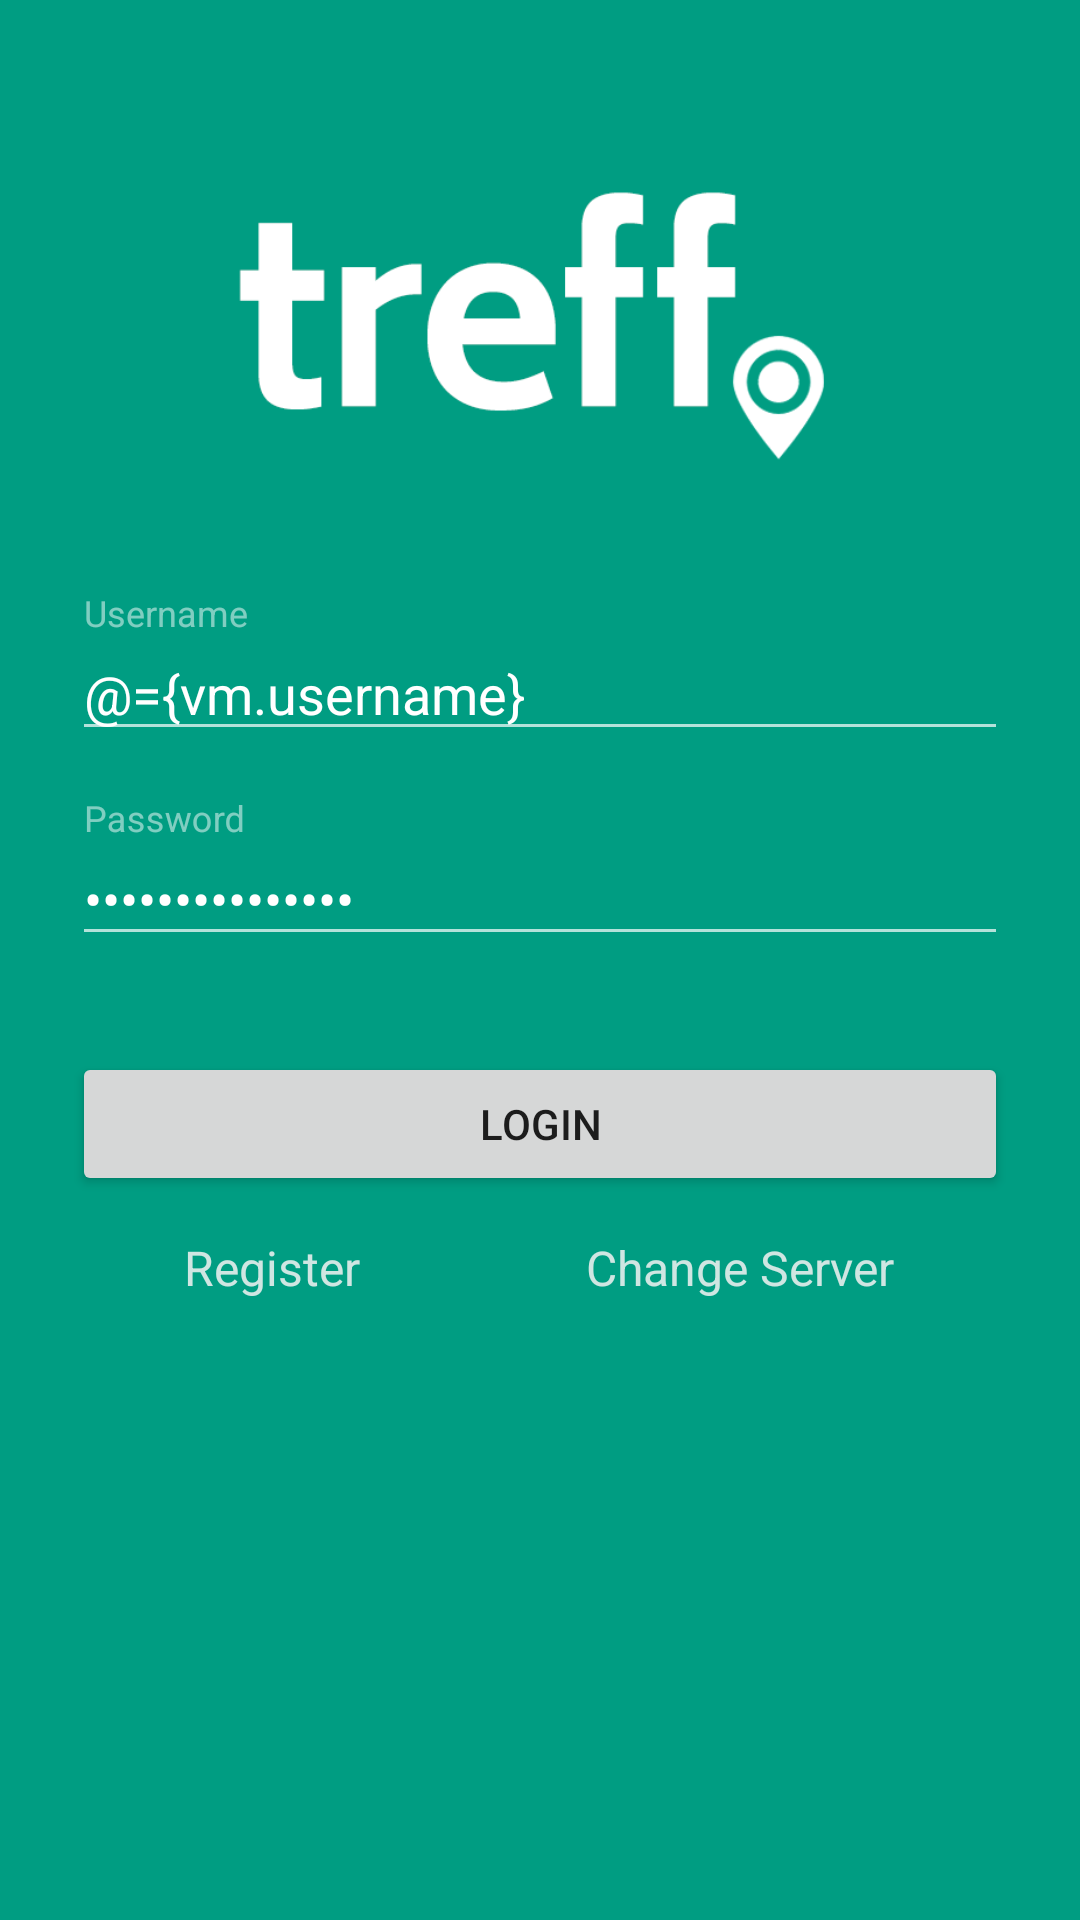

Layout XML and referenced resources for this Android screen:
<!-- AndroidManifest.xml: application theme AppTheme -->
<!-- res/layout/fragment_login.xml -->
<?xml version="1.0" encoding="utf-8"?>
<layout>

    <data>
        <variable
            name="vm"
            type="org.pispeb.treffpunkt.client.view.login.LoginViewModel" />
    </data>

    <ScrollView
        xmlns:android="http://schemas.android.com/apk/res/android"
        android:layout_width="fill_parent"
        android:layout_height="fill_parent"
        android:fitsSystemWindows="true"
        android:background="@color/colorPrimary">

        <LinearLayout
            android:id="@+id/content_frame"
            android:orientation="vertical"
            android:layout_width="match_parent"
            android:layout_height="wrap_content"
            android:paddingTop="56dp"
            android:paddingLeft="24dp"
            android:paddingRight="24dp">

            
            <ImageView android:src="@drawable/logo_crop"
                android:layout_width="wrap_content"
                android:layout_height="110dp"
                android:layout_marginBottom="24dp"
                android:layout_gravity="center_horizontal"
                android:focusable="true"
                android:focusableInTouchMode="true">
                <requestFocus/>
            </ImageView>

            
            <android.support.design.widget.TextInputLayout
                android:id="@+id/input_log_username"
                android:layout_width="match_parent"
                android:layout_height="wrap_content"
                android:layout_marginTop="8dp"
                android:layout_marginBottom="8dp"
                android:theme="@style/ThemeOverlay.AppCompat.Dark">
                <EditText
                    android:layout_width="match_parent"
                    android:layout_height="wrap_content"
                    android:inputType="textCapWords"
                    android:hint="@string/login_username"
                    android:text="@={vm.username}"/>
            </android.support.design.widget.TextInputLayout>

            
            <android.support.design.widget.TextInputLayout
                android:layout_width="match_parent"
                android:layout_height="wrap_content"
                android:layout_marginTop="8dp"
                android:layout_marginBottom="8dp"
                android:theme="@style/ThemeOverlay.AppCompat.Dark"
                android:id="@+id/input_log_password">
                <EditText
                    android:layout_width="match_parent"
                    android:layout_height="wrap_content"
                    android:inputType="textPassword"
                    android:hint="@string/login_password"
                    android:text="@={vm.password}"/>
            </android.support.design.widget.TextInputLayout>

            
            <android.support.v7.widget.AppCompatButton
                android:id="@+id/login_button"
                android:layout_width="fill_parent"
                android:layout_height="wrap_content"
                android:layout_marginTop="24dp"
                android:padding="12dp"
                android:text="@string/login_login"
                android:onClick="@{v -> vm.onLogin()}"/>

            <LinearLayout
                android:orientation="horizontal"
                android:layout_width="match_parent"
                android:layout_height="wrap_content"
                android:weightSum="2">

                
                <TextView android:id="@+id/signup_link"
                    android:layout_width="wrap_content"
                    android:layout_height="@dimen/textview_button_height"
                    android:layout_weight="1"
                    android:text="@string/login_register"
                    android:gravity="center"
                    android:textSize="16dip"
                    android:onClick="@{v -> vm.onGoToRegister()}"
                    android:textColor="@color/offwhite" />

                
                <TextView android:id="@+id/change_server"
                    android:layout_width="wrap_content"
                    android:layout_height="@dimen/textview_button_height"
                    android:layout_weight="1"
                    android:text="@string/button_change_server"
                    android:gravity="center"
                    android:textSize="16dip"
                    android:onClick="@{v -> vm.showServerAddressDialog()}"
                    android:textColor="@color/offwhite" />

            </LinearLayout>

            
            <ProgressBar
                android:id="@+id/progress_bar"
                style="@android:style/Widget.DeviceDefault.Light.ProgressBar.Large"
                android:layout_width="match_parent"
                android:layout_height="wrap_content"
                android:visibility="gone" />

            <TextView android:id="@+id/authentification"
                android:layout_width="fill_parent"
                android:layout_height="wrap_content"
                android:layout_marginBottom="24dp"
                android:text="@string/login_auth"
                android:gravity="center"
                android:textSize="16dip"
                android:textColor="@color/white"
                android:visibility="gone"/>

        </LinearLayout>
    </ScrollView>

</layout>
<!-- resources referenced by this layout -->
<resources>
  <color name="colorPrimary">#009d82</color>
  <color name="offwhite">#cfe6e2</color>
  <color name="white">#FFFFFF</color>
  <dimen name="textview_button_height">48dp</dimen>
  <!-- drawable logo_crop: png bitmap (drawable, 14188 bytes) -->
  <string name="button_change_server">Change Server</string>
  <string name="login_auth">Authenticating…</string>
  <string name="login_login">Login</string>
  <string name="login_password">Password</string>
  <string name="login_register">Register</string>
  <string name="login_username">Username</string>
  <style name="AppTheme" parent="Theme.AppCompat.Light.NoActionBar">
          
          <item name="colorPrimary">@color/colorPrimary</item>
          <item name="colorPrimaryDark">@color/colorPrimaryDark</item>
          <item name="colorAccent">@color/colorAccent</item>
          <item name="android:windowTranslucentStatus">true</item>
      </style>
  <color name="colorPrimaryDark">#006b59</color>
  <color name="colorAccent">#ffa640</color>
</resources>
